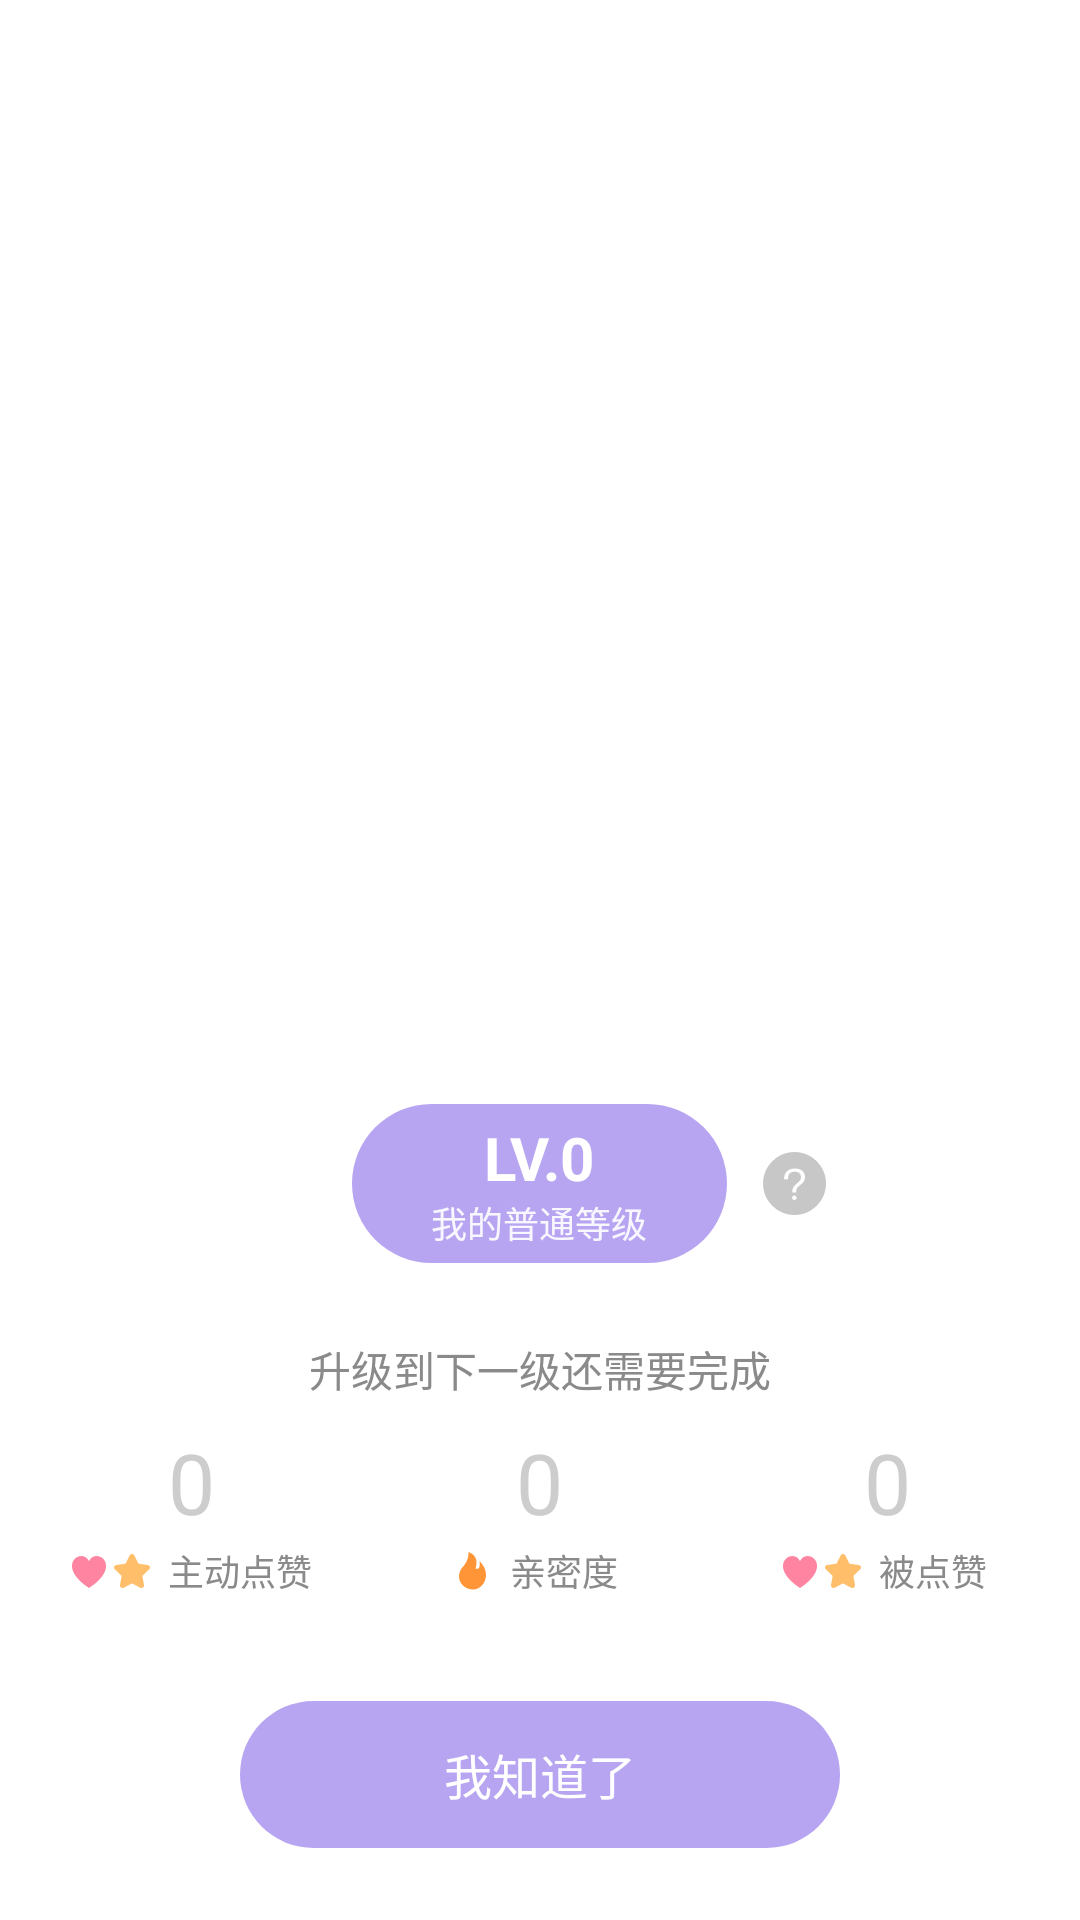

Here is an Android app screen rendered from its layout file. Give the layout XML and the strings, colors and styles it references.
<!-- AndroidManifest.xml: activity theme NoTitleTranslucentTheme -->
<!-- res/layout/activity_dialog.xml -->
<?xml version="1.0" encoding="utf-8"?>
<RelativeLayout xmlns:android="http://schemas.android.com/apk/res/android"
    android:id="@+id/baseLayout"
    android:layout_width="match_parent"
    android:layout_height="match_parent">

    <LinearLayout
        android:id="@+id/llMainLayout"
        android:layout_width="match_parent"
        android:layout_height="306dp"
        android:layout_alignParentBottom="true"
        android:background="@drawable/shape_add_virtual_tips"
        android:orientation="vertical">

        <RelativeLayout
            android:layout_width="match_parent"
            android:layout_height="wrap_content"
            android:layout_marginTop="34dp">

            <ImageView
                android:id="@+id/ivWhatIsLevel"
                android:layout_width="wrap_content"
                android:layout_height="wrap_content"
                android:layout_alignBottom="@id/llLevel"
                android:layout_alignTop="@id/llLevel"
                android:layout_marginLeft="1dp"
                android:layout_toRightOf="@id/llLevel"
                android:src="@drawable/what_is_vip_icon"/>

            <LinearLayout
                android:id="@+id/llLevel"
                android:layout_width="125dp"
                android:layout_height="53dp"
                android:layout_centerInParent="true"
                android:background="@drawable/shape_level_bgk"
                android:orientation="vertical">

                <TextView
                    android:id="@+id/tvCurLevel"
                    android:layout_width="wrap_content"
                    android:layout_height="wrap_content"
                    android:layout_gravity="center"
                    android:layout_marginTop="7dp"
                    android:includeFontPadding="false"
                    android:text="LV.0"
                    android:textColor="#ffffff"
                    android:textSize="20dp"
                    android:textStyle="bold"/>

                <TextView
                    android:layout_width="wrap_content"
                    android:layout_height="wrap_content"
                    android:layout_gravity="center"
                    android:includeFontPadding="false"
                    android:text="我的普通等级"
                    android:textColor="#e6ffffff"
                    android:textSize="12dp"/>
            </LinearLayout>

        </RelativeLayout>

        <TextView
            android:layout_width="wrap_content"
            android:layout_height="wrap_content"
            android:layout_marginTop="25dp"
            android:includeFontPadding="false"
            android:text="升级到下一级还需要完成"
            android:textColor="#8a8a8a"
            android:layout_gravity="center_horizontal"/>

        <LinearLayout
            android:layout_width="match_parent"
            android:layout_height="wrap_content"
            android:layout_marginTop="9dp"
            android:gravity="center"
            android:orientation="horizontal">

            <LinearLayout
                android:layout_width="100dp"
                android:layout_height="wrap_content"
                android:orientation="vertical">
                <TextView
                    android:id="@+id/tvLikeCount"
                    android:layout_width="wrap_content"
                    android:layout_height="wrap_content"
                    android:layout_gravity="center_horizontal"
                    android:text="0"
                    android:textColor="#cdcdcd"
                    android:textSize="28dp"/>
                <TextView
                    android:layout_width="wrap_content"
                    android:layout_height="wrap_content"
                    android:layout_marginLeft="9dp"
                    android:layout_marginTop="2dp"
                    android:drawableLeft="@drawable/level_like_icon"
                    android:drawablePadding="3dp"
                    android:gravity="center"
                    android:includeFontPadding="false"
                    android:text="主动点赞"
                    android:textColor="#8a8a8a"
                    android:textSize="12dp"/>
            </LinearLayout>

            <LinearLayout
                android:layout_width="100dp"
                android:layout_height="wrap_content"
                android:layout_marginLeft="16dp"
                android:orientation="vertical">
                <TextView
                    android:id="@+id/tvSweetCount"
                    android:layout_width="wrap_content"
                    android:layout_height="wrap_content"
                    android:layout_gravity="center_horizontal"
                    android:text="0"
                    android:textColor="#cdcdcd"
                    android:textSize="28dp"/>
                <TextView
                    android:layout_width="wrap_content"
                    android:layout_height="wrap_content"
                    android:layout_marginLeft="7dp"
                    android:layout_marginTop="2dp"
                    android:drawableLeft="@drawable/level_sweet_icon"
                    android:drawablePadding="3dp"
                    android:gravity="center"
                    android:includeFontPadding="false"
                    android:text="亲密度"
                    android:textColor="#8a8a8a"
                    android:textSize="12dp"/>
            </LinearLayout>

            <LinearLayout
                android:layout_width="100dp"
                android:layout_height="wrap_content"
                android:layout_marginLeft="16dp"
                android:orientation="vertical">
                <TextView
                    android:id="@+id/tvBeLikeCount"
                    android:layout_width="wrap_content"
                    android:layout_height="wrap_content"
                    android:layout_gravity="center_horizontal"
                    android:text="0"
                    android:textColor="#cdcdcd"
                    android:textSize="28dp"/>
                <TextView
                    android:layout_width="wrap_content"
                    android:layout_height="wrap_content"
                    android:layout_marginLeft="14dp"
                    android:layout_marginTop="2dp"
                    android:drawableLeft="@drawable/level_like_icon"
                    android:drawablePadding="3dp"
                    android:gravity="center"
                    android:includeFontPadding="false"
                    android:text="被点赞"
                    android:textColor="#8a8a8a"
                    android:textSize="12dp"/>
            </LinearLayout>
        </LinearLayout>

        <TextView
            android:id="@+id/tvConfirm"
            android:layout_width="200dp"
            android:layout_height="49dp"
            android:background="@drawable/shape_filter_check_blue_bgk"
            android:text="我知道了"
            android:gravity="center"
            android:textColor="#ffffff"
            android:textSize="16dp"
            android:layout_gravity="center_horizontal"
            android:layout_marginTop="35dp"/>

    </LinearLayout>

</RelativeLayout>
<!-- resources referenced by this layout -->
<resources>
  <!-- drawable level_like_icon: png bitmap (drawable-xxhdpi, 829 bytes) -->
  <!-- drawable level_sweet_icon: png bitmap (drawable-xxhdpi, 530 bytes) -->
  <!-- drawable shape_add_virtual_tips (drawable) -->
  <?xml version="1.0" encoding="utf-8"?>
  <shape xmlns:android="http://schemas.android.com/apk/res/android" android:shape="rectangle">
  
      <corners android:topLeftRadius="15dp" android:topRightRadius="15dp"/>
      <solid android:color="#ffffff"/>
  
  </shape>
  <!-- drawable shape_filter_check_blue_bgk (drawable) -->
  <?xml version="1.0" encoding="utf-8"?>
  <shape xmlns:android="http://schemas.android.com/apk/res/android">
  
      <corners android:radius="25dp"/>
      <solid android:color="@color/social_app_main_color"/>
  </shape>
  <!-- drawable shape_level_bgk (drawable) -->
  <?xml version="1.0" encoding="utf-8"?>
  <shape xmlns:android="http://schemas.android.com/apk/res/android">
  
      <corners android:radius="27dp"/>
      <solid android:color="@color/social_app_main_color"/>
  </shape>
  <!-- drawable what_is_vip_icon: png bitmap (drawable-xxhdpi, 3056 bytes) -->
  <style name="NoTitleTranslucentTheme" parent="Theme.AppCompat.Light.NoActionBar">
          <item name="android:windowNoTitle">true</item>
          <item name="android:windowBackground">@android:color/transparent</item>
          <item name="android:windowIsTranslucent">true</item>
      </style>
  <color name="social_app_main_color">#b8a5f2</color>
</resources>
